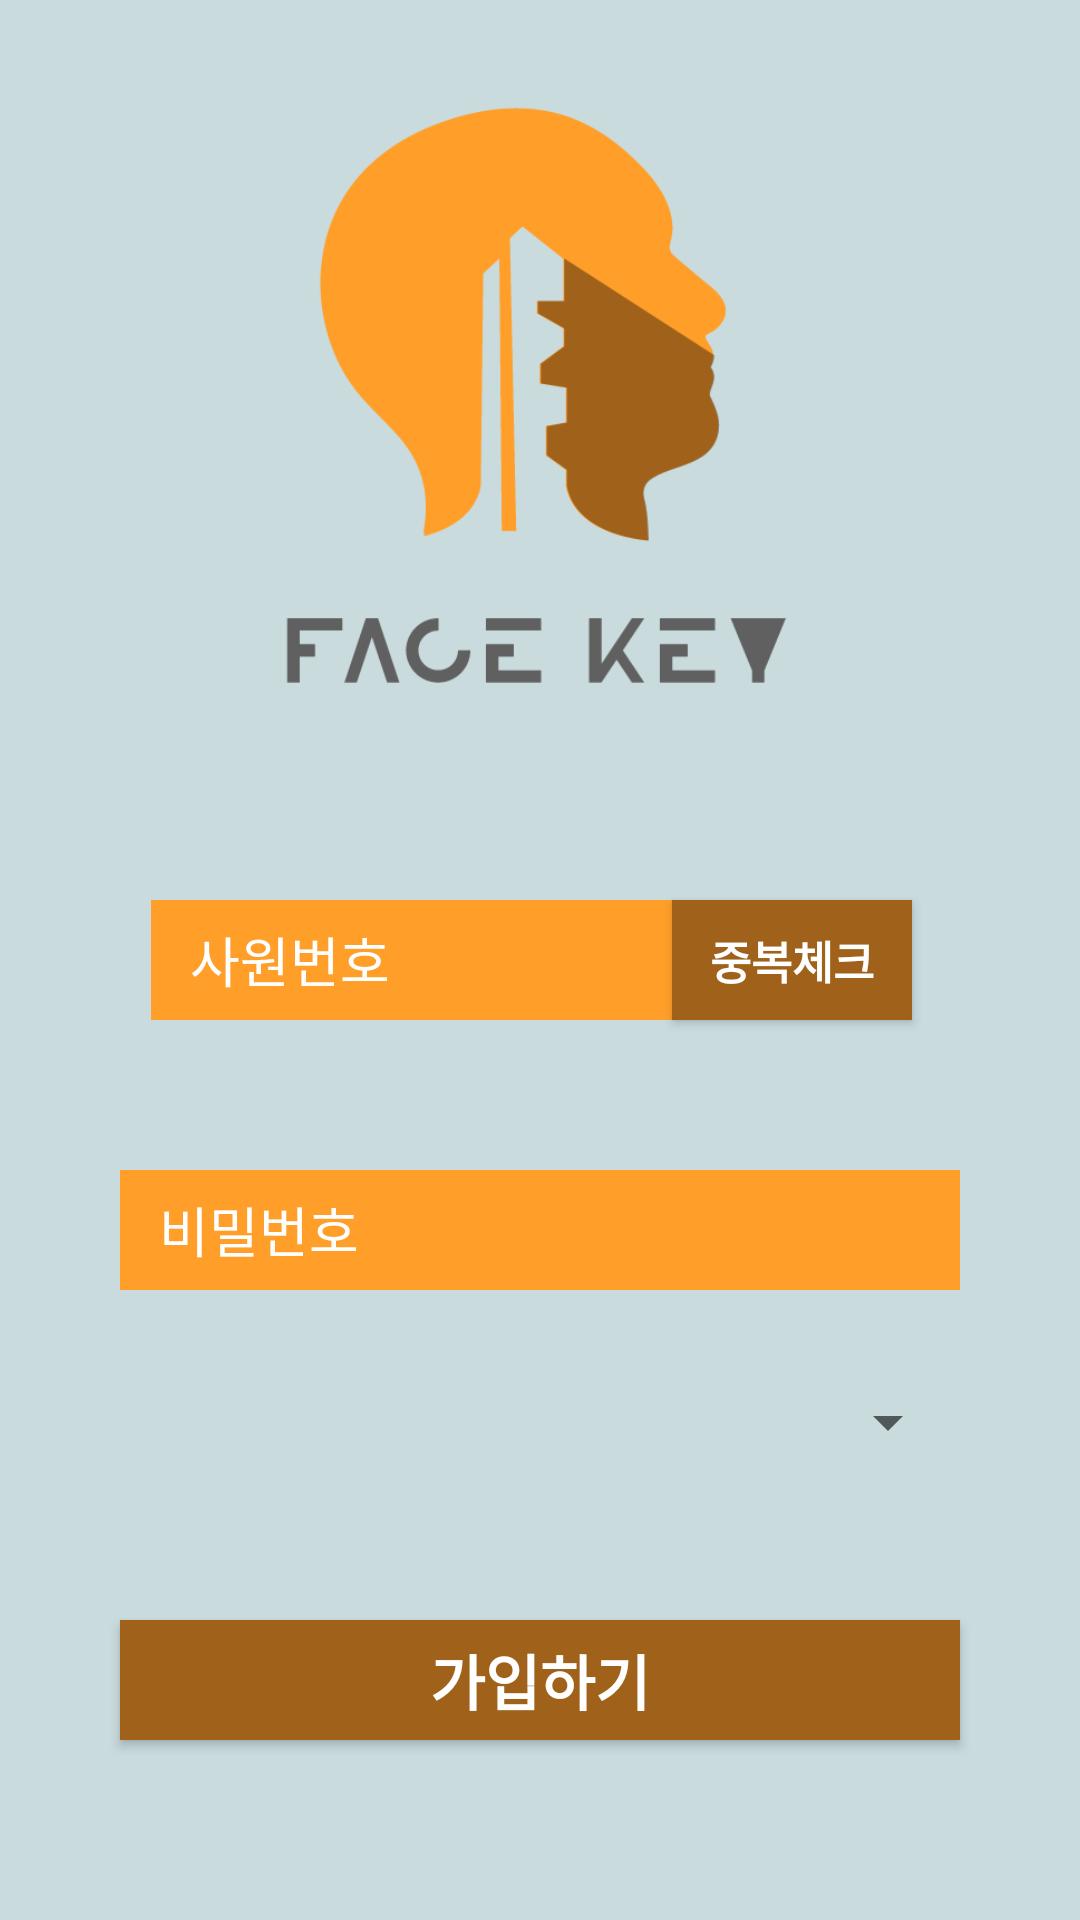

Layout XML and referenced resources for this Android screen:
<!-- AndroidManifest.xml: application theme AppTheme.NoActionBar -->
<!-- res/layout/activity_register.xml -->
<?xml version="1.0" encoding="utf-8"?>
<android.support.constraint.ConstraintLayout xmlns:android="http://schemas.android.com/apk/res/android"
    xmlns:app="http://schemas.android.com/apk/res-auto"
    xmlns:tools="http://schemas.android.com/tools"
    android:layout_width="match_parent"
    android:layout_height="match_parent"
    android:background="#CADBDE"
    tools:context=".RegisterActivity">

    <ImageView
        android:layout_width="220dp"
        android:layout_height="220dp"
        android:src="@drawable/facekey2"
        app:layout_constraintBottom_toBottomOf="parent"
        app:layout_constraintLeft_toLeftOf="parent"
        app:layout_constraintRight_toRightOf="parent"
        app:layout_constraintTop_toTopOf="parent"
        app:layout_constraintVertical_bias="0.05" />

    <EditText
        android:id = "@+id/idText"
        android:layout_width="180dp"
        android:layout_height="40dp"
        android:hint="   사원번호"
        android:textColor = "#ffffff"
        android:textColorHint ="#ffffff"
        android:drawableStart ="@drawable/ic_person_black_24dp"
        android:drawableLeft="@drawable/ic_person_black_24dp"
        android:background="@color/colorPrimary"
        app:layout_constraintTop_toTopOf="parent"
        app:layout_constraintBottom_toBottomOf="parent"
        app:layout_constraintLeft_toLeftOf="parent"
        app:layout_constraintRight_toRightOf="parent"
        app:layout_constraintVertical_bias="0.5"
        app:layout_constraintHorizontal_bias="0.28"
        />

    <Button
        android:id="@+id/validateButton"
        android:layout_width="80dp"
        android:layout_height="40dp"
        android:textSize="15dp"
        android:text="중복체크"
        android:textColor="#ffffff"
        android:textStyle="bold"
        android:background="@color/colorPrimaryDark"
        app:layout_constraintTop_toTopOf="parent"
        app:layout_constraintBottom_toBottomOf="parent"
        app:layout_constraintLeft_toLeftOf="parent"
        app:layout_constraintRight_toRightOf="parent"
        app:layout_constraintVertical_bias="0.5"
        app:layout_constraintHorizontal_bias="0.8"/>

    <EditText
        android:id = "@+id/passwordText"
        android:layout_width="280dp"
        android:layout_height="40dp"
        android:inputType="textPassword"
        android:hint="   비밀번호"
        android:textColor = "#ffffff"
        android:textColorHint ="#ffffff"
        android:drawableStart ="@drawable/ic_https_black_24dp"
        android:drawableLeft="@drawable/ic_https_black_24dp"
        android:background="@color/colorPrimary"
        app:layout_constraintTop_toTopOf="parent"
        app:layout_constraintBottom_toBottomOf="parent"
        app:layout_constraintLeft_toLeftOf="parent"
        app:layout_constraintRight_toRightOf="parent"
        app:layout_constraintVertical_bias="0.65"
        />

    <Spinner
        android:layout_width="280dp"
        android:layout_height="wrap_content"
        android:id="@+id/departmentSpinner"
        app:layout_constraintTop_toTopOf="parent"
        app:layout_constraintBottom_toBottomOf="parent"
        app:layout_constraintLeft_toLeftOf="parent"
        app:layout_constraintRight_toRightOf="parent"
        app:layout_constraintVertical_bias="0.75">
    </Spinner>

    <Button
        android:id="@+id/registerButton"
        android:layout_width="280dp"
        android:layout_height="40dp"
        android:text="가입하기"
        android:textSize="20dp"
        android:textStyle="bold"
        android:textColor="#ffffff"
        android:background="@color/colorPrimaryDark"
        app:layout_constraintTop_toTopOf="parent"
        app:layout_constraintBottom_toBottomOf="parent"
        app:layout_constraintLeft_toLeftOf="parent"
        app:layout_constraintRight_toRightOf="parent"
        app:layout_constraintVertical_bias="0.9"
        />

</android.support.constraint.ConstraintLayout>
<!-- resources referenced by this layout -->
<resources>
  <color name="colorPrimary">#FF9F29</color>
  <color name="colorPrimaryDark">#A0621A</color>
  <!-- drawable facekey2: png bitmap (drawable-v24, 12752 bytes) -->
  <style name="AppTheme.NoActionBar">
          <item name="windowActionBar"> false </item>
          <item name="windowNoTitle"> true </item>
      </style>
</resources>
